Run: headless pygame with SDL's dummy video driver; simulated clock (each Clock.tick advances the game by its frame time, no real sleeping); random seed 0; keys injected as events and as key.get_pressed() state; mouse plan: one left click at the window centre at the start of phase 2, then a move to the lower-right quarter at the start of phase 3.
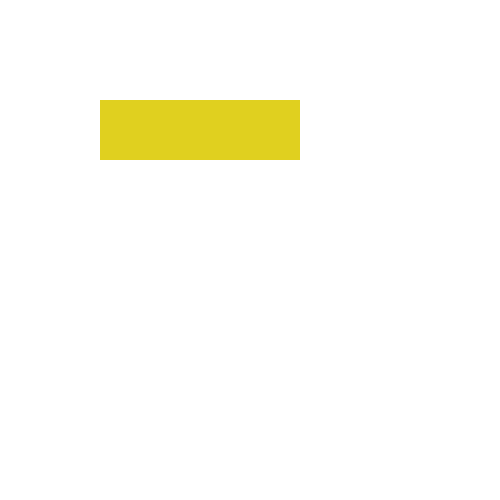
Frame 1 of 4 · flips 1–60 · no input
Frame 2 of 4 · flips 61–180 · clicked the window centre · tapped SPACE, RETURN · held RIGHT (→), D · screen unchanged from frame 1, image omitted
Frame 3 of 4 · flips 181–300 · moved the mouse to the lower-right quarter · held DOWN (↓), S · screen unchanged from frame 2, image omitted
Frame 4 of 4 · flips 301–420 · held LEFT (←), A, UP (↑), W · screen unchanged from frame 3, image omitted

The pygame program that drew these frames:

import pygame
import sys
import random
from pygame.locals import *

pygame.init()

BLACK = (0, 0, 0)
WHITE = (255, 255, 255)
RED = (255, 0, 0)
BLUE = (65, 105, 255)
YELLOW = (224, 208, 31)
color_list = [WHITE, RED, BLUE, YELLOW]

mainClock = pygame.time.Clock()
framerate = 60

pygame.display.set_caption('Particles')
screen = pygame.display.set_mode((500, 500), 0, 32)

'''a particle is a thing that exists at a location,
typically moves around, typically changes over time,
and typically disappears after a certain amount of time'''


def circle_to_surf(radius, color):
	# Bán kính ánh sáng gấp đôi particle
	surf = pygame.Surface((radius * 2, radius * 2))
	# Vẽ hình tròn ở tâm của surface
	pygame.draw.circle(surf, color, (radius, radius), radius)
	surf.set_colorkey(BLACK)
	return surf


def particles_generate(particles_list, screen, click_flag, x, y):
	if click_flag == True:
		# each particle has these attributes: [location[x, y], velocity[x, y], timer]
		# for i in range(10):
		particles_list.append(
			[[x, y], [random.randint(0, 20) / 10 - 1, -2], random.randint(6, 8)])

	for particle in particles_list:
		# typically moves around:
		particle[0][0] += particle[1][0]
		particle[0][1] += particle[1][1]
		# typically changes over time:
		particle[2] -= 0.05
		particle[1][1] += 0.1  # gravity of these particle
		pygame.draw.circle(
			screen, BLACK, [int(particle[0][0]), int(particle[0][1])], int(particle[2]))

		radius = particle[2] * 2  # Bán kính xung quanh particle
		screen.blit(circle_to_surf(radius, (30, 30, 30)), (int(particle[0][0] - radius), int(
			particle[0][1] - radius)), special_flags=BLEND_RGB_ADD)  # Trừ radius để vẽ ngay tâm particle

	# typically disappears after a certain amount of time:
	# Sắp xếp theo chiều giảm dần, enumerate là biến đổi list thành dạng [(index1: value1), (index2: value2)]
	#print(sorted(enumerate(particles), reverse = True))
	for i, v in sorted(enumerate(particles_list), reverse=True):
		if v[2] <= 0:
			particles_list.pop(i)


# timer also is radius of a circle-shaped particle
particles = []
click = False

while True:
	screen.fill(WHITE)
	pygame.draw.rect(screen, YELLOW, pygame.Rect(100, 100, 200, 60))

	mx, my = pygame.mouse.get_pos()

	particles_generate(particles, screen, click, mx, my)

	for event in pygame.event.get():
		if event.type == QUIT:
			pygame.quit()
			sys.exit()
		if event.type == KEYDOWN:
			if event.key == K_ESCAPE:
				pygame.quit()
				sys.exit()
		if event.type == MOUSEBUTTONDOWN:
			if event.button == 1:
				click = True
		if event.type == MOUSEBUTTONUP:
			if event.button == 1:
				click = False

	pygame.display.update()
	mainClock.tick(framerate)
